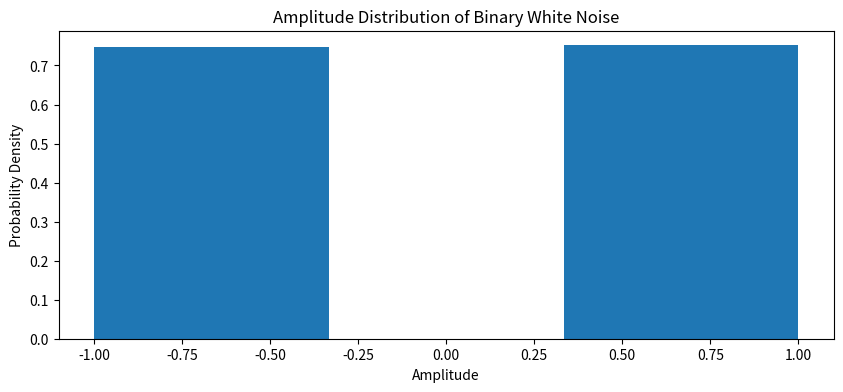
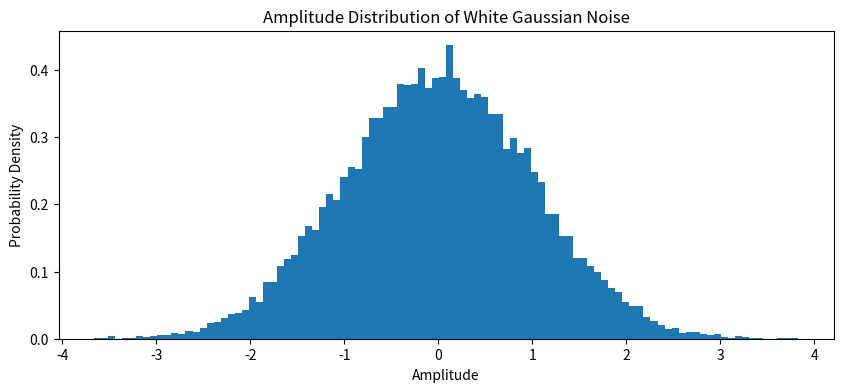
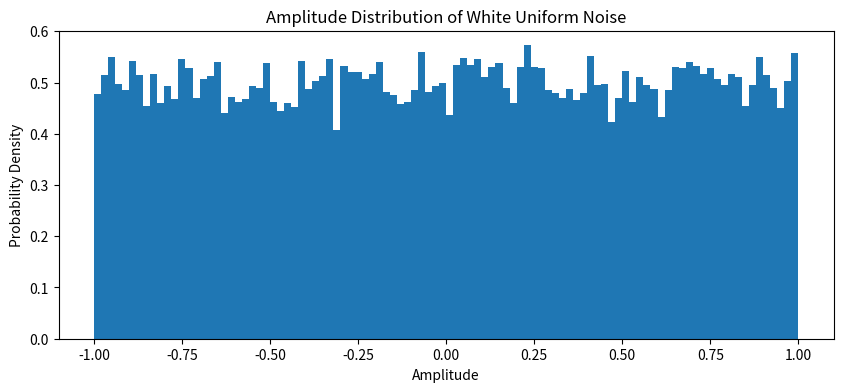

Generate these figures, in order, with matplotlib:
import numpy as np
import matplotlib.pyplot as plt

# Number of samples
N = 20000

# 1. Binary White Noise
bw_noise = np.random.choice([1.0, -1.0], size=N)

plt.figure(figsize=(10,4))
plt.hist(bw_noise, bins=3, density=True)
plt.title('Amplitude Distribution of Binary White Noise')
plt.xlabel('Amplitude')
plt.ylabel('Probability Density')
plt.show()

# 2. White Gaussian Noise
wg_noise = np.random.normal(0, 1, N)

plt.figure(figsize=(10,4))
plt.hist(wg_noise, bins=100, density=True)
plt.title('Amplitude Distribution of White Gaussian Noise')
plt.xlabel('Amplitude')
plt.ylabel('Probability Density')
plt.show()

# 3. White Uniform Noise
wu_noise = np.random.uniform(-1, 1, N)

plt.figure(figsize=(10,4))
plt.hist(wu_noise, bins=100, density=True)
plt.title('Amplitude Distribution of White Uniform Noise')
plt.xlabel('Amplitude')
plt.ylabel('Probability Density')
plt.show()
